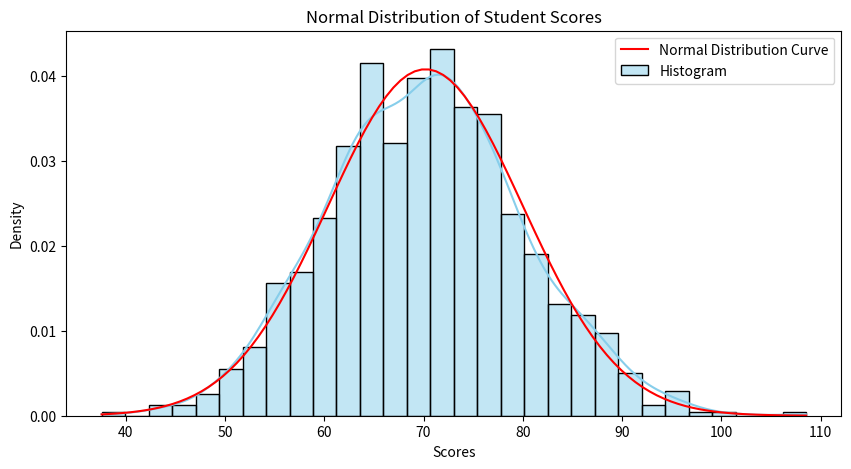

The script that saved this image:
import numpy as np
import matplotlib.pyplot as plt
import seaborn as sns
from scipy.stats import norm

# Generate synthetic data for student scores
np.random.seed(42)
scores = np.random.normal(loc=70, scale=10, size=1000)  # mean=70, std=10, 1000 samples

# Plot histogram with normal distribution curve
plt.figure(figsize=(10, 5))
sns.histplot(scores, bins=30, kde=True, stat="density", color="skyblue", label="Histogram")

# Overlay the normal distribution curve
x = np.linspace(min(scores), max(scores), 100)
plt.plot(x, norm.pdf(x, np.mean(scores), np.std(scores)), color='red', label="Normal Distribution Curve")

plt.xlabel("Scores")
plt.ylabel("Density")
plt.title("Normal Distribution of Student Scores")
plt.legend()
plt.show()
